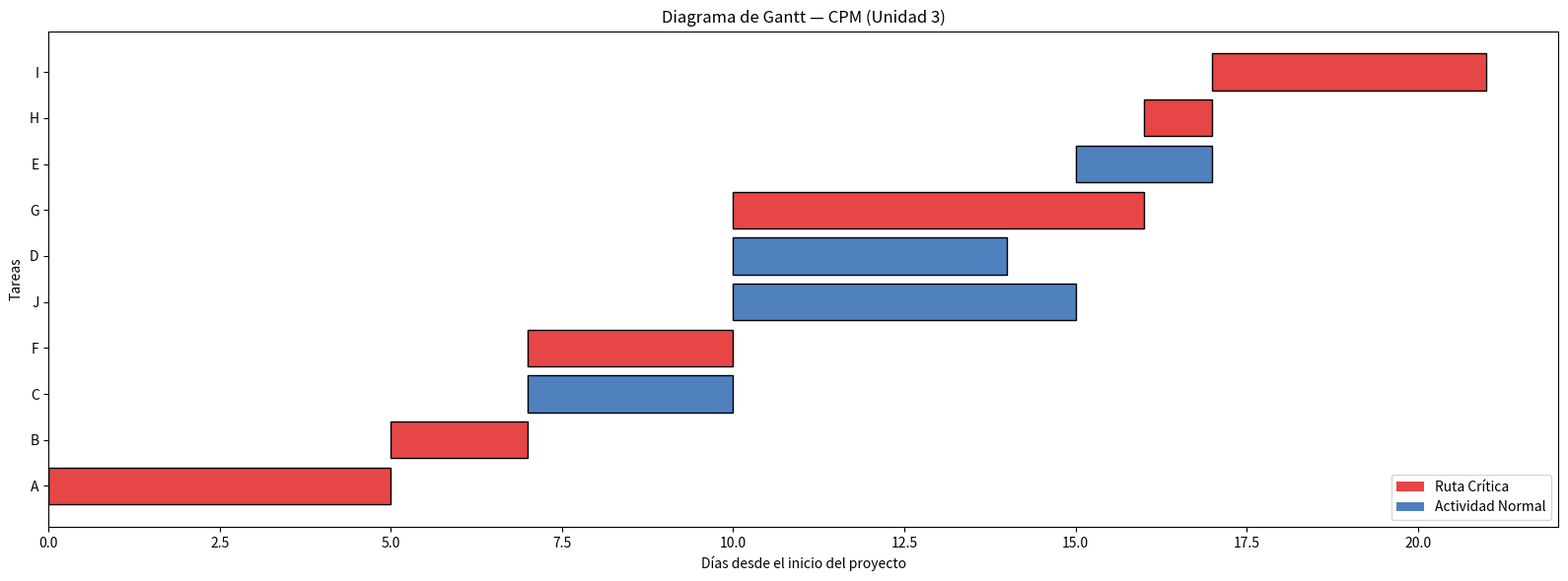

The script that saved this image:

from datetime import date, timedelta
import pandas as pd
import matplotlib.pyplot as plt
from matplotlib.patches import Patch

FECHA_INICIO = date(2025, 10, 26)

tareas = {
    "A": {"dur": 5, "pred": []},       # no tiene precedentes(es la primera)
    "B": {"dur": 2, "pred": ["A"]},
    "C": {"dur": 3, "pred": ["B"]},
    "J": {"dur": 5, "pred": ["C"]},
    "D": {"dur": 4, "pred": ["C"]},
    "E": {"dur": 2, "pred": ["D", "J"]},
    "F": {"dur": 3, "pred": ["B"]},
    "G": {"dur": 6, "pred": ["F"]},
    "H": {"dur": 1, "pred": ["G"]},
    "I": {"dur": 4, "pred": ["H"]},
}

ruta_critica = ["A", "B", "F", "G", "H", "I"]


for nombre, info in tareas.items():
    pred = info["pred"]

    if not pred:
        ES = 0
    else:
        ES = max(tareas[p]["EF"] for p in pred)

    EF = ES + info["dur"]

    info["ES"] = ES
    info["EF"] = EF
    info["Inicio"] = FECHA_INICIO + timedelta(days=ES)
    info["Fin"] = FECHA_INICIO + timedelta(days=EF)

duracion_total = max(info["EF"] for info in tareas.values())


filas = []
for nombre, info in tareas.items():
    filas.append({
        "Tarea": nombre,
        "Inicio": info["Inicio"],
        "Fin": info["Fin"],
        "Status": "Ruta Crítica" if nombre in ruta_critica else "Actividad Normal",
        "dias_inicio": info["ES"],
        "dias_fin": info["EF"],
        "dias_inicio_fin": info["dur"],   # duración de la tarea
    })

df = pd.DataFrame(filas).sort_values("dias_inicio").reset_index(drop=True)

print("=== CRONOGRAMA (CPM) ===")
print(df)
print()
print(f"Duración total del proyecto (días): {duracion_total}")
print("Ruta crítica (una posible): " + " -> ".join(ruta_critica))

def color(row):
    return "#E64646" if row["Status"] == "Ruta Crítica" else "#4F81BE"
df["color"] = df.apply(color, axis=1)

fig, ax = plt.subplots(1, figsize=(16, 6))

ax.barh(
    df["Tarea"],
    df["dias_inicio_fin"],
    left=df["dias_inicio"],
    color=df["color"],
    edgecolor="black"
)
ax.set_xlabel("Días desde el inicio del proyecto")
ax.set_ylabel("Tareas")
ax.set_title("Diagrama de Gantt — CPM (Unidad 3)")

c_dict = {"Ruta Crítica": "#E64646", "Actividad Normal": "#4F81BE"}
leyenda = [Patch(facecolor=c_dict[nombre], label=nombre) for nombre in c_dict]
ax.legend(handles=leyenda, loc="lower right")

plt.tight_layout()
plt.show()
